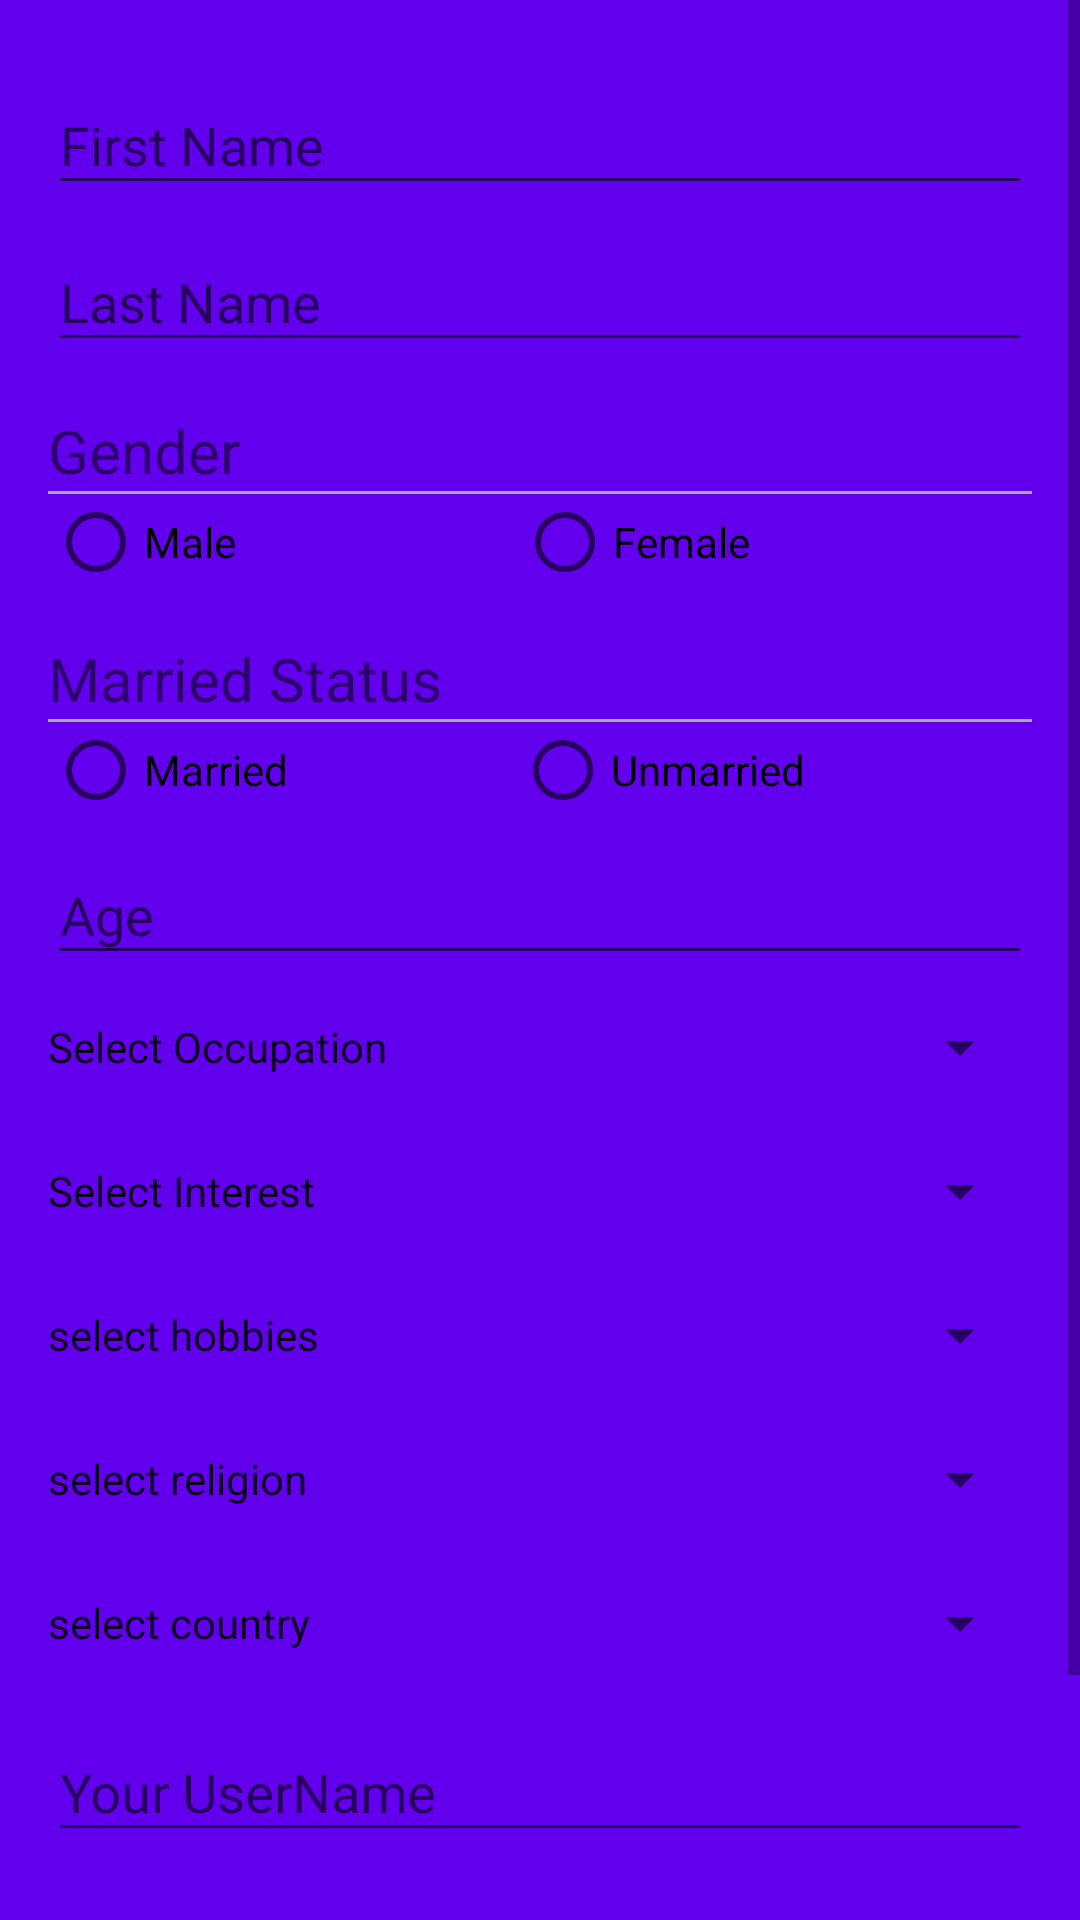

Write the Android layout XML for this screen, with the resource values it uses.
<!-- AndroidManifest.xml: application theme AppTheme -->
<!-- res/layout/signup_form.xml -->
<?xml version="1.0" encoding="utf-8"?>
<ScrollView xmlns:android="http://schemas.android.com/apk/res/android"
    android:layout_width="fill_parent"
    android:layout_height="fill_parent"
    android:fillViewport="true"
    android:orientation="vertical" >


<LinearLayout xmlns:android="http://schemas.android.com/apk/res/android"
    android:orientation="vertical"
    android:layout_width="match_parent"
    android:layout_height="match_parent"
    android:gravity="center_horizontal"
    android:paddingBottom="@dimen/activity_vertical_margin"
    android:paddingLeft="@dimen/activity_horizontal_margin"
    android:paddingRight="@dimen/activity_horizontal_margin"
    android:paddingTop="@dimen/activity_vertical_margin"
    android:background="@color/colorPrimary">

    <android.support.design.widget.TextInputLayout
        android:layout_width="match_parent"
        android:layout_height="wrap_content">

    <EditText
        android:layout_width="match_parent"
        android:layout_height="wrap_content"
        android:hint="@string/first_Name"
        android:id="@+id/edtFirsName" />
</android.support.design.widget.TextInputLayout>

    <android.support.design.widget.TextInputLayout
        android:layout_width="match_parent"
        android:layout_height="wrap_content">
    <EditText

        android:layout_width="match_parent"
        android:layout_height="wrap_content"
        android:hint="@string/last_Name"
        android:id="@+id/edtLastName" />
    </android.support.design.widget.TextInputLayout>


    <TextView
        android:layout_width="match_parent"
        android:layout_height="wrap_content"
        android:text="Gender"
        android:textSize="20dp"
        android:paddingTop="@dimen/activity_vertical_margin">

    </TextView>

    <View
        android:layout_width="match_parent"
        android:layout_height="1dp"
        android:background="@android:color/darker_gray"/>

    <RadioGroup
        android:layout_width="match_parent"
        android:layout_height="wrap_content"
        android:orientation="horizontal"
        android:gravity="center_horizontal"
        android:id="@+id/gendergroup"
        >

        <RadioButton
            android:text="Male"
            android:layout_width="wrap_content"
            android:layout_height="wrap_content"
            android:id="@+id/radioBtnMale"
            android:layout_weight="0.25" />

        <RadioButton
            android:text="Female"
            android:layout_width="wrap_content"
            android:layout_height="wrap_content"
            android:layout_weight="0.25"
            android:id="@+id/radioBtnfemale"/>

</RadioGroup>
    <TextView
        android:layout_width="match_parent"
        android:layout_height="wrap_content"
        android:text="Married Status"
        android:textSize="20dp"
        android:paddingTop="@dimen/activity_vertical_margin">

    </TextView>

    <View
        android:layout_width="match_parent"
        android:layout_height="1dp"
        android:background="@android:color/darker_gray"/>

    <RadioGroup
        android:layout_width="match_parent"
        android:layout_height="wrap_content"
        android:orientation="horizontal"
        android:gravity="center_horizontal"
        android:id="@+id/marriedStatus"
        >

        <RadioButton
            android:text="Married"
            android:layout_width="wrap_content"
            android:layout_height="wrap_content"
            android:id="@+id/radioBtnMarried"
            android:layout_weight="0.25" />

        <RadioButton
            android:text="Unmarried"
            android:layout_width="wrap_content"
            android:layout_height="wrap_content"
            android:layout_weight="0.25"
            android:id="@+id/radioBtnUnmarried"/>

</RadioGroup>
    <android.support.design.widget.TextInputLayout
        android:layout_width="match_parent"
        android:layout_height="wrap_content">

        <EditText
            android:layout_width="match_parent"
            android:layout_height="wrap_content"
            android:hint="Age"
            android:id="@+id/edtAge" />
    </android.support.design.widget.TextInputLayout>


    <Button
        android:layout_width="match_parent"
        android:layout_height="wrap_content"
        android:id="@+id/spinOccupation"
        android:text="@string/select_occupation"
        style="?android:attr/spinnerStyle"
        />

    <Button
        android:layout_width="match_parent"
        android:layout_height="wrap_content"
        android:id="@+id/spinInterest"
        android:text="@string/select_interest"
        style="?android:attr/spinnerStyle"
        />

    <Button
        android:layout_width="match_parent"
        android:layout_height="wrap_content"
        android:id="@+id/spinHobbies"
        android:text="@string/select_hobbies"
        style="?android:attr/spinnerStyle"
        />

      <Button
        android:layout_width="match_parent"
        android:layout_height="wrap_content"
        android:id="@+id/spinReligion"
        android:text="@string/select_religion"
        style="?android:attr/spinnerStyle"
        />

    <Button
        android:layout_width="match_parent"
        android:layout_height="wrap_content"
        android:id="@+id/spinCountry"
        android:text="@string/select_country"
        style="?android:attr/spinnerStyle"
        />

    <android.support.design.widget.TextInputLayout
        android:layout_width="match_parent"
        android:layout_height="wrap_content">
    <EditText
        android:layout_width="match_parent"
        android:layout_height="wrap_content"
        android:hint="@string/Chose_UserName"
        android:id="@+id/edtSelectedUser" />
    </android.support.design.widget.TextInputLayout>

    <android.support.design.widget.TextInputLayout
        android:layout_width="match_parent"
        android:layout_height="wrap_content">
    <EditText

        android:layout_width="match_parent"
        android:layout_height="wrap_content"
        android:hint="@string/Chose_Password"
        android:inputType="textPassword"
        android:id="@+id/edtSelectedPwd" />
</android.support.design.widget.TextInputLayout>
    <Button
        android:layout_width="match_parent"
        android:layout_height="wrap_content"
        android:text="Create Account"
        android:id="@+id/btnCreateAcccount"/>

</LinearLayout>
    </ScrollView>
<!-- resources referenced by this layout -->
<resources>
  <dimen name="activity_horizontal_margin">16dp</dimen>
  <dimen name="activity_vertical_margin">16dp</dimen>
  <string name="Chose_Password">Your Password</string>
  <string name="Chose_UserName">Your UserName</string>
  <string name="first_Name">First Name</string>
  <string name="last_Name">Last Name</string>
  <string name="select_country">select country</string>
  <string name="select_hobbies">select hobbies</string>
  <string name="select_interest">Select Interest</string>
  <string name="select_occupation">Select Occupation</string>
  <string name="select_religion">select religion</string>
  <style name="AppTheme" parent="Theme.AppCompat.Light.DarkActionBar">
          
          <item name="colorPrimary">@color/colorPrimary</item>
          <item name="colorPrimaryDark">@color/colorPrimaryDark</item>
          <item name="colorAccent">@color/colorAccent</item>
      </style>
  <!-- not gathered from this repository: default colours our renderer supplied (Android Studio template values) -->
  <color name="colorPrimary">#FF6200EE</color>
  <color name="colorPrimaryDark">#FF3700B3</color>
  <color name="colorAccent">#FF03DAC5</color>
</resources>
